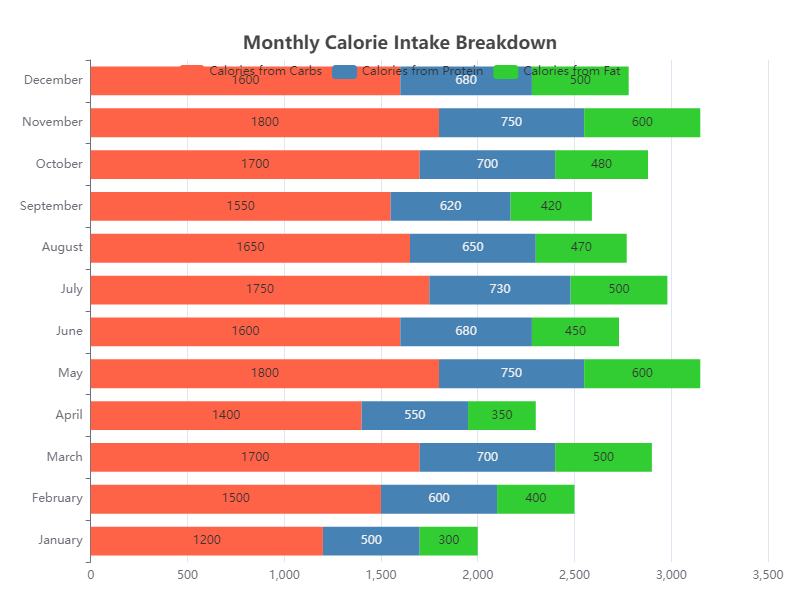

Source data for this figure (header and first rows):
Month, Calories from Carbs, Calories from Protein, Calories from Fat
January, 1200, 500, 300
February, 1500, 600, 400
March, 1700, 700, 500
April, 1400, 550, 350
May, 1800, 750, 600
June, 1600, 680, 450
July, 1750, 730, 500
August, 1650, 650, 470
September, 1550, 620, 420
October, 1700, 700, 480
November, 1800, 750, 600
December, 1600, 680, 500
